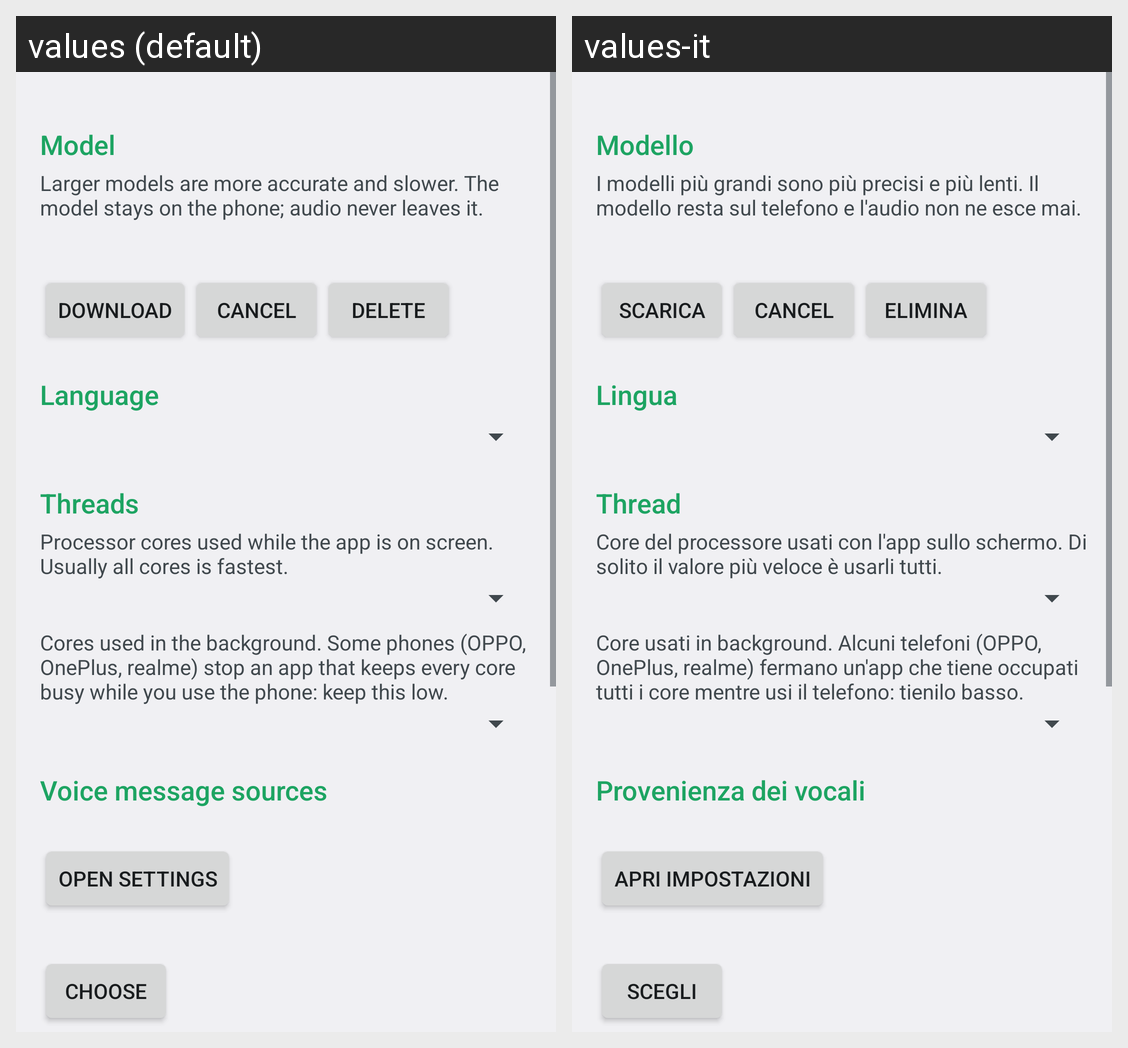

The Android screen above is rendered under two locales of the same app. Produce the string resources it draws, with the default and per-locale values.
Android screen res/layout/activity_settings.xml rendered under 2 locales, left to right: values (default), values-it. Device: Nexus 5 (rendered at 1080×1920; each locale shown at half size, 540×960, under a caption strip naming it); theme AppTheme.
Strings drawn on this screen, with the default value and each locale's value (text and hints the layout hard-codes, and strings that could not be matched under every locale, appear in the picture but are not listed):

section_model
  values: Model
  values-it: Modello

model_hint
  values: Larger models are more accurate and slower. The model stays on the phone; audio never leaves it.
  values-it: I modelli più grandi sono più precisi e più lenti. Il modello resta sul telefono e l'audio non ne esce mai.

setup_download
  values: Download
  values-it: Scarica

model_delete
  values: Delete
  values-it: Elimina

section_language
  values: Language
  values-it: Lingua

section_threads
  values: Threads
  values-it: Thread

threads_hint
  values: Processor cores used while the app is on screen. Usually all cores is fastest.
  values-it: Core del processore usati con l'app sullo schermo. Di solito il valore più veloce è usarli tutti.

threads_bg_hint
  values: Cores used in the background. Some phones (OPPO, OnePlus, realme) stop an app that keeps every core busy while you use the phone: keep this low.
  values-it: Core usati in background. Alcuni telefoni (OPPO, OnePlus, realme) fermano un'app che tiene occupati tutti i core mentre usi il telefono: tienilo basso.

section_sources
  values: Voice message sources
  values-it: Provenienza dei vocali

setup_open_settings
  values: Open settings
  values-it: Apri impostazioni

setup_choose
  values: Choose
  values-it: Scegli
